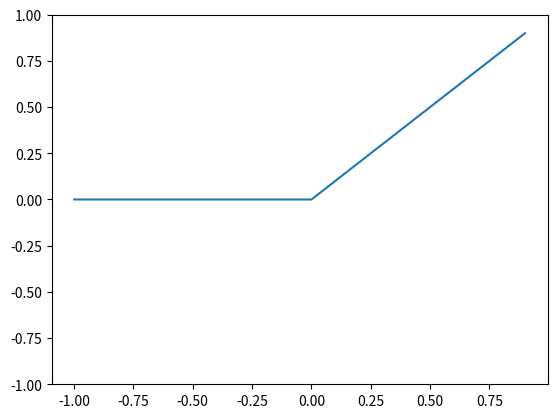

The script that saved this image:
import numpy as np
import matplotlib.pylab as plt

def relu(x):
    return np.maximum(0, x)#두 입력 중 큰값 반환

if __name__ == '__main__':
    x = np.arange(-1.0, 1.0, 0.1)
    y = relu(x)
    plt.plot(x, y)
    plt.ylim(-1.0, 1.0)#y축 범위 지정
    plt.show()